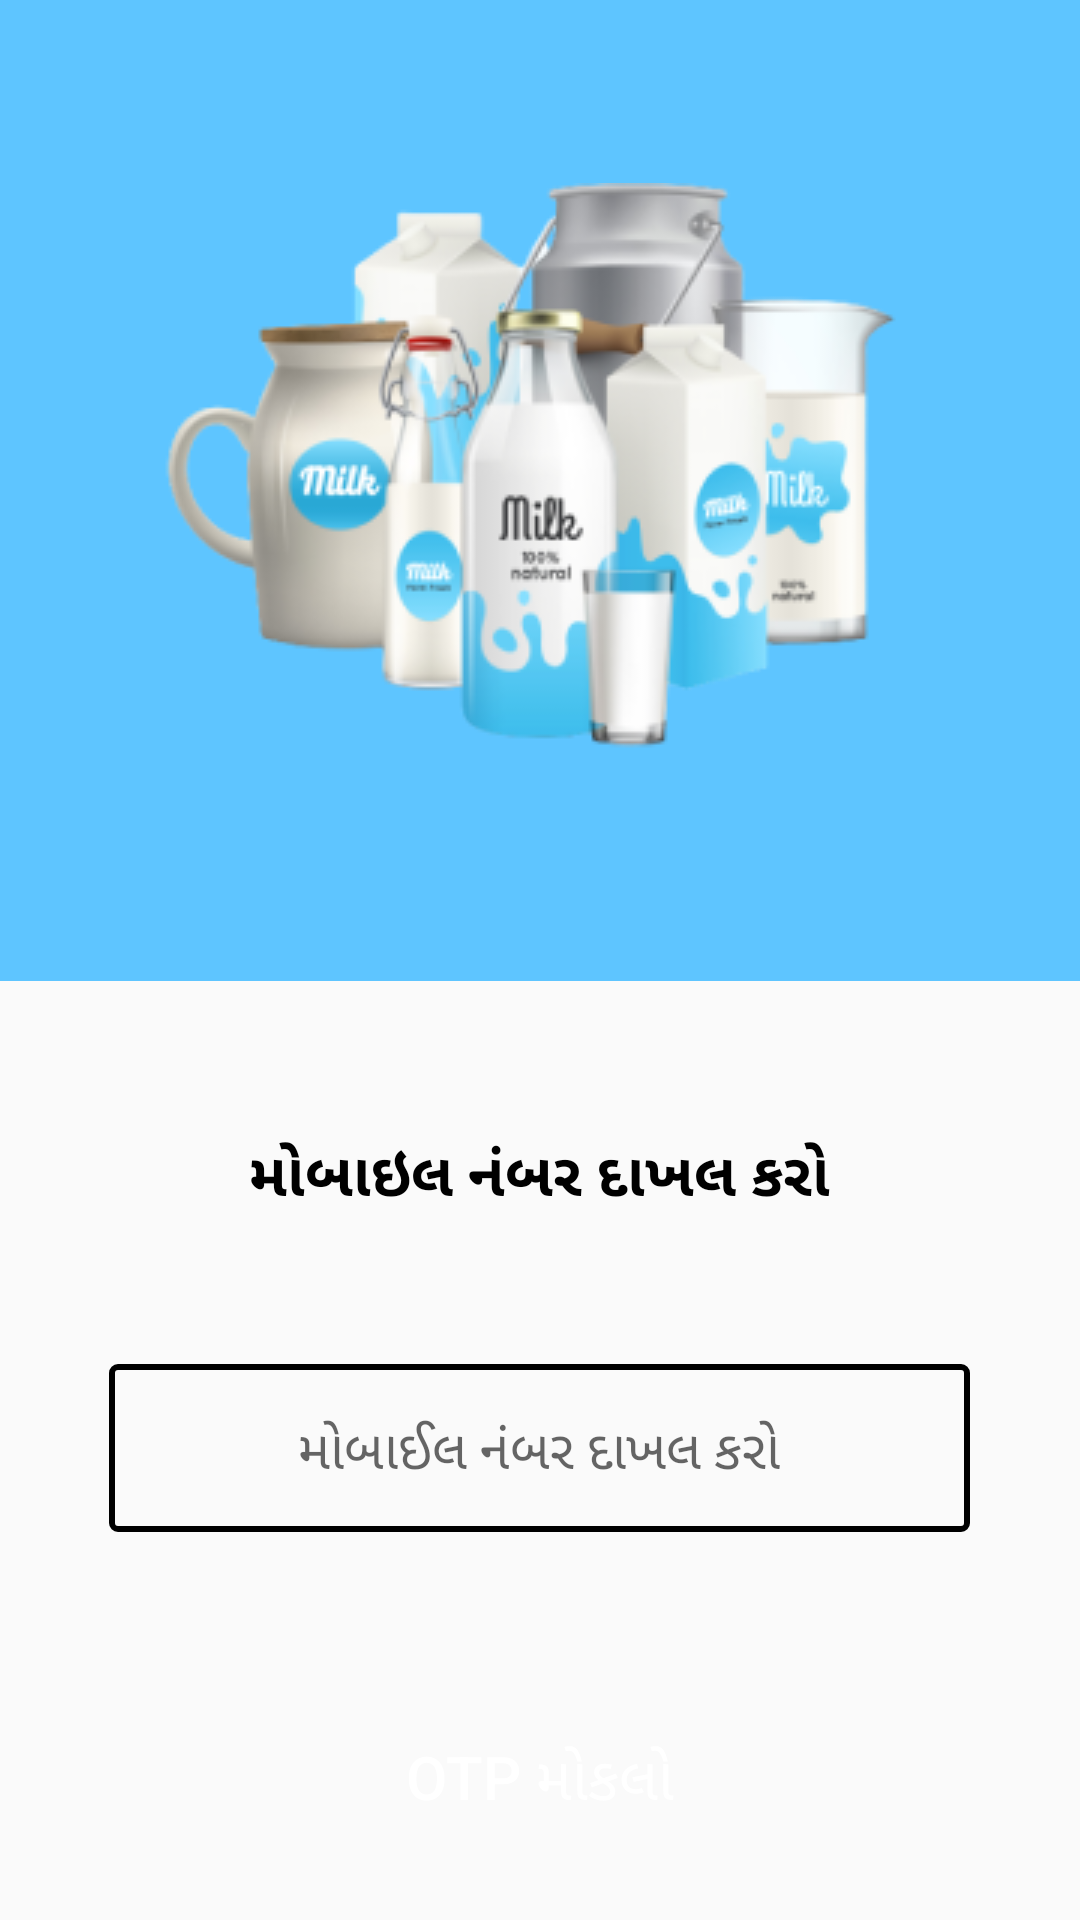

Reconstruct the res/layout file that produces this screen, plus the resources it refers to.
<!-- AndroidManifest.xml: activity theme myTheme.Milkmantra -->
<!-- res/layout/activity_main.xml -->
<?xml version="1.0" encoding="utf-8"?>
<LinearLayout xmlns:android="http://schemas.android.com/apk/res/android"
    xmlns:app="http://schemas.android.com/apk/res-auto"
    xmlns:tools="http://schemas.android.com/tools"
    android:layout_width="match_parent"
    android:layout_height="match_parent"
    tools:context=".MainActivity"
    android:orientation="vertical">

    <LinearLayout
        android:layout_width="match_parent"
        android:layout_height="327dp"
        android:background="@color/blue"
        android:gravity="center"
        android:orientation="vertical">

        <ImageView
            android:layout_width="275dp"
            android:layout_height="205dp"
            android:layout_gravity="center"
            android:src="@drawable/homeicon" />

    </LinearLayout>

    <LinearLayout
        android:layout_width="match_parent"
        android:layout_height="400dp"
        android:orientation="vertical">
        
        <TextView
            android:layout_width="wrap_content"
            android:layout_height="wrap_content"
            android:text="@string/login"
            android:textSize="20dp"
            android:textStyle="bold"
            android:textColor="@color/black"
            android:layout_gravity="center"
            android:layout_marginTop="50dp"
            />

         <EditText
             android:id="@+id/number"
             android:layout_width="287dp"
             android:layout_height="56dp"
             android:hint="@string/number"
             android:background="@drawable/editetext"
             android:layout_gravity="center"
             android:gravity="center"
             android:inputType="number"
             android:layout_marginTop="50dp"
             android:maxLength="10"
             />

        <Button
            android:id="@+id/sendotp"
            android:layout_width="271dp"
            android:layout_height="43dp"
            android:layout_gravity="center"
            android:layout_marginTop="60dp"
            android:background="@drawable/button"
            android:text="OTP મોકલો"
            android:textColor="@color/white"
            android:textSize="20dp" />
    </LinearLayout>

</LinearLayout>
<!-- resources referenced by this layout -->
<resources>
  <color name="black">#FF000000</color>
  <color name="blue">#5EC5FF</color>
  <color name="white">#FFFFFFFF</color>
  <!-- drawable editetext (drawable) -->
  <?xml version="1.0" encoding="utf-8"?>
  <shape xmlns:android="http://schemas.android.com/apk/res/android"
      android:shape="rectangle">
      <corners android:radius="2dp"/>
      <stroke android:color="@color/black"
          android:width="2dp"/>
  </shape>
  <!-- drawable homeicon: png bitmap (drawable, 43210 bytes) -->
  <string name="login">મોબાઇલ નંબર દાખલ કરો</string>
  <string name="number">મોબાઈલ નંબર દાખલ કરો</string>
  <style name="myTheme.Milkmantra" parent="Theme.AppCompat.Light.NoActionBar">
          
          <item name="colorPrimary">@color/purple_500</item>
          <item name="colorPrimaryDark">@color/purple_700</item>
          <item name="colorAccent">@color/teal_200</item>
          
      </style>
  <color name="purple_500">#FF6200EE</color>
  <color name="purple_700">#FF3700B3</color>
  <color name="teal_200">#FF03DAC5</color>
</resources>
